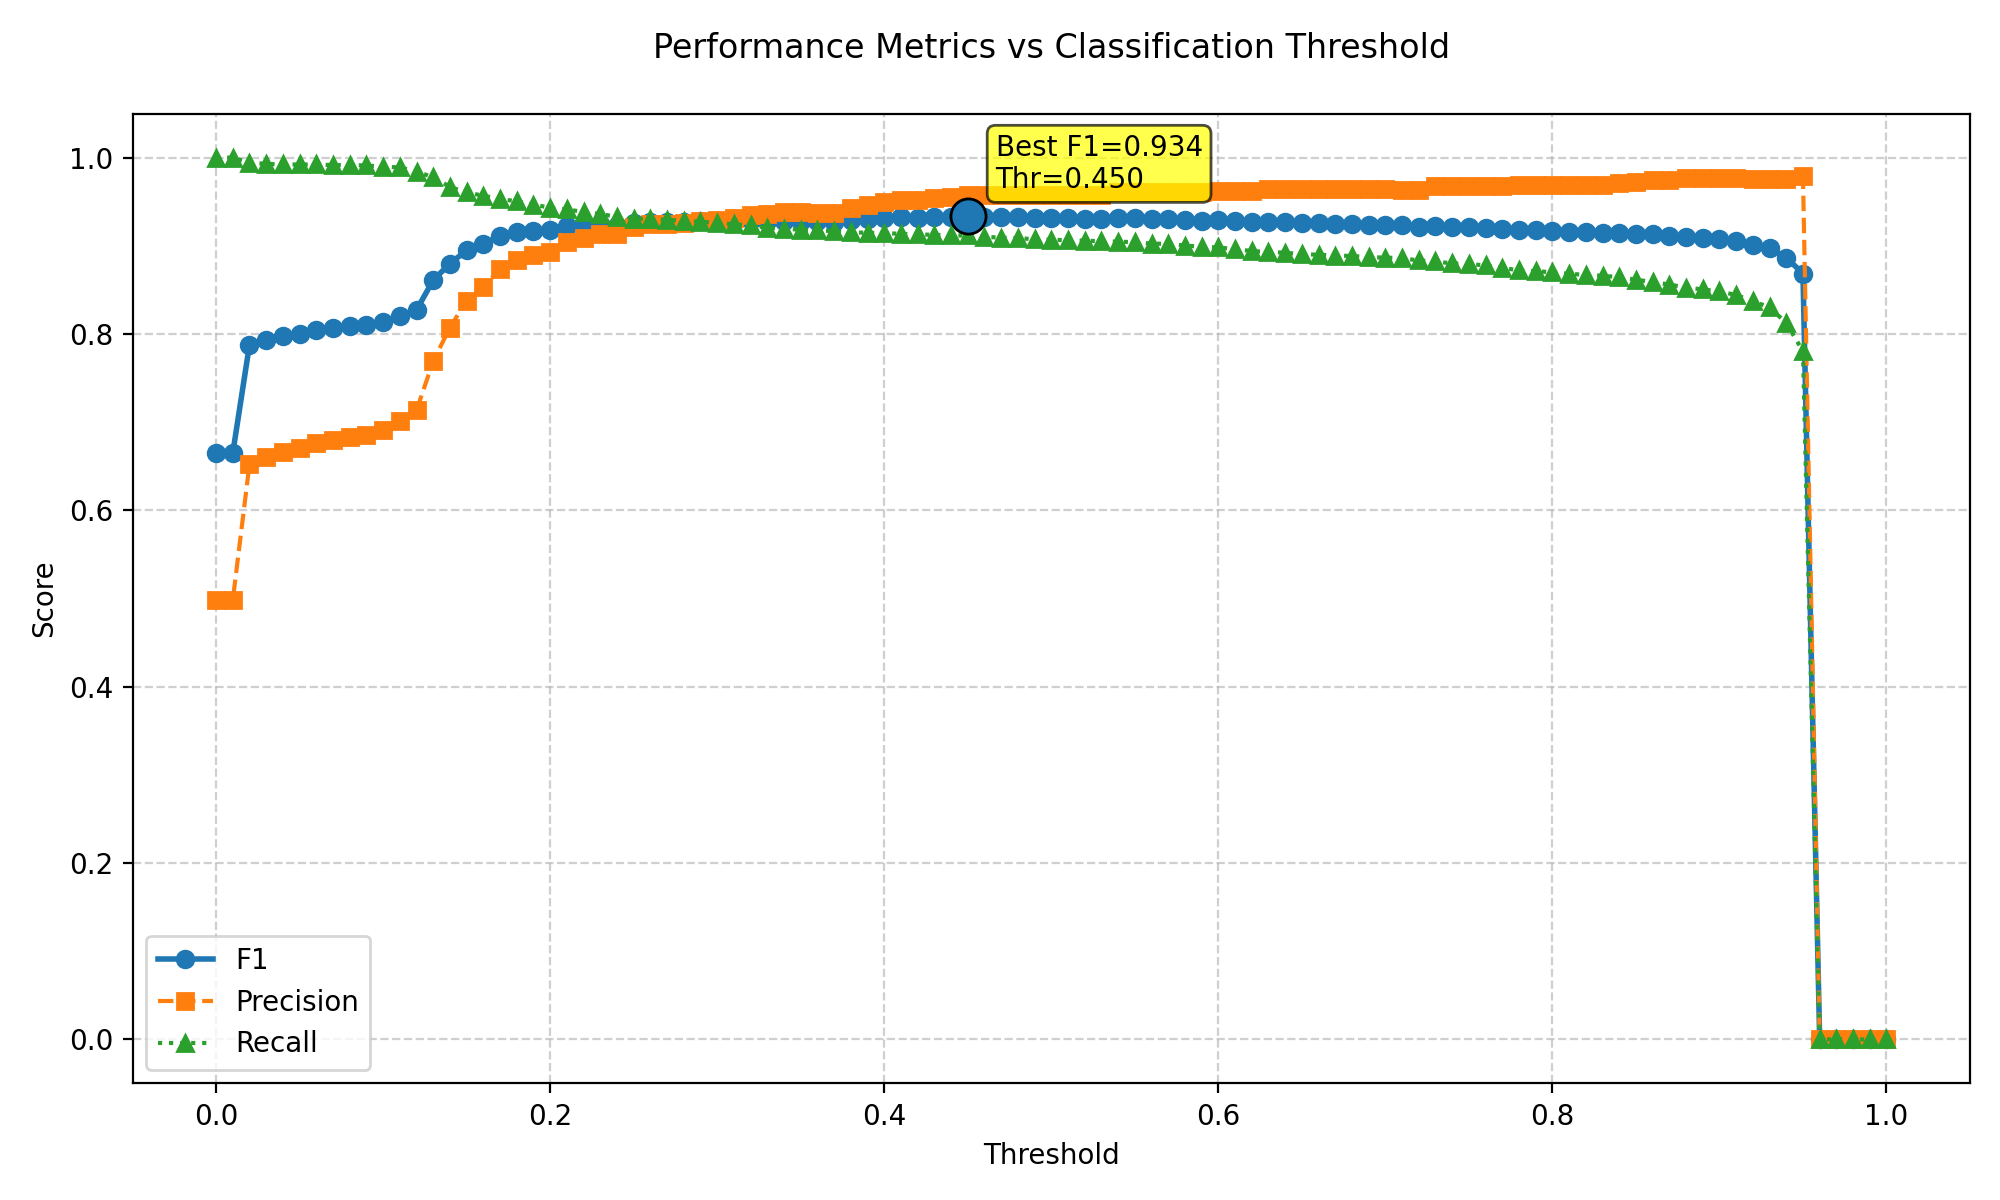

The data file committed next to this chart (first rows):
threshold, f1, precision, recall
0.0, 0.6649, 0.4981, 1.0
0.01, 0.6649, 0.4981, 1.0
0.02, 0.7878, 0.6524, 0.9941
0.03, 0.7936, 0.6609, 0.993
0.04, 0.7974, 0.6665, 0.9922
0.05, 0.8004, 0.6707, 0.9922
0.06, 0.8045, 0.6766, 0.9922
0.07, 0.8066, 0.6798, 0.9915
0.08, 0.809, 0.6833, 0.9915
0.09, 0.8107, 0.6858, 0.9911
0.1, 0.8137, 0.6908, 0.9897
0.11, 0.8208, 0.7015, 0.9889
0.12, 0.8273, 0.7136, 0.9841
0.13, 0.861, 0.7692, 0.9779
0.14, 0.8799, 0.8073, 0.9668
0.15, 0.8948, 0.8375, 0.9605
0.16, 0.9022, 0.8535, 0.9568
0.17, 0.9114, 0.8732, 0.9531
0.18, 0.9157, 0.8834, 0.9505
0.19, 0.9171, 0.8891, 0.9468
0.2, 0.9176, 0.8934, 0.9432
0.21, 0.9224, 0.9043, 0.9413
0.22, 0.9234, 0.9088, 0.9384
0.23, 0.9247, 0.9135, 0.9361
0.24, 0.9229, 0.9133, 0.9328
0.25, 0.9262, 0.9214, 0.931
0.26, 0.9275, 0.9248, 0.9302
0.27, 0.9271, 0.9247, 0.9295
0.28, 0.9274, 0.9263, 0.9284
0.29, 0.9276, 0.928, 0.9273
0.3, 0.9279, 0.9296, 0.9262
0.31, 0.9278, 0.9312, 0.9243
0.32, 0.9289, 0.9346, 0.9232
0.33, 0.9283, 0.9362, 0.9206
0.34, 0.9284, 0.9379, 0.9192
0.35, 0.928, 0.9378, 0.9184
0.36, 0.9276, 0.9378, 0.9177
0.37, 0.927, 0.9377, 0.9166
0.38, 0.929, 0.943, 0.9155
0.39, 0.9304, 0.9465, 0.9147
0.4, 0.9319, 0.9501, 0.9144
0.41, 0.9324, 0.9519, 0.9136
0.42, 0.932, 0.9519, 0.9129
0.43, 0.9327, 0.9537, 0.9125
0.44, 0.9331, 0.9555, 0.9118
0.45, 0.934, 0.9574, 0.9118
0.46, 0.9332, 0.9573, 0.9103
0.47, 0.9326, 0.9572, 0.9092
0.48, 0.9324, 0.9572, 0.9088
0.49, 0.9316, 0.9572, 0.9073
0.5, 0.9314, 0.9571, 0.907
0.51, 0.931, 0.9571, 0.9062
0.52, 0.9308, 0.9571, 0.9059
0.53, 0.9304, 0.9571, 0.9051
0.54, 0.9319, 0.9608, 0.9048
0.55, 0.9315, 0.9608, 0.904
0.56, 0.9307, 0.9607, 0.9025
0.57, 0.9305, 0.9607, 0.9022
0.58, 0.9295, 0.9606, 0.9003
0.59, 0.9287, 0.9606, 0.8989
... 41 more rows
